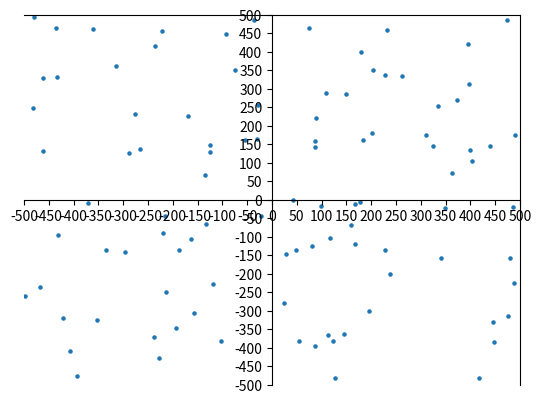

This chart was generated by the following Python code:
import random
import math
import time
import copy
import matplotlib.pyplot as plt

# Una clase que representa un punto en 2D


class Point():
    def __init__(self, x, y):
        self.x = x
        self.y = y

# Función para calcular la distancia entre dos puntos


def calcular_distancia(A, B):
    distancia = math.sqrt((A.x-B.x)*(A.x-B.x) + (A.y-B.y)*(A.y-B.y))
    return distancia

# escribir una funcion que compare todos los puntos entre si


def fuerza_bruta(nube_puntos):
    distancia_ref = math.inf
    for i in range(len(nube_puntos)):
        for j in range(i+1, len(nube_puntos)):
            distancia_menor = calcular_distancia(
                nube_puntos[i], nube_puntos[j])
            if distancia_menor < distancia_ref:
                distancia_ref = distancia_menor
    return distancia_ref


# Función para encontrar la distancia entre los puntos más cercanos de una sección de un tamaño determinado. Todos los puntos se ordenan según la coordenada y. Todos tienen un límite superior en la distancia mínima como d.
def puntos_cercanos(puntos, tamano, d):

    # Inicializa la distancia mínima como d
    min_val = d

    # Elije todos los puntos uno por uno y prueba los siguientes, hasta que la diferencia entre las coordenadas 'y' sea menor que d.
    for i in range(tamano):
        j = i + 1
        while j < tamano and (puntos[j].y -
                              puntos[i].y) < min_val:
            min_val = calcular_distancia(puntos[i], puntos[j])
            j += 1

    return min_val


# Función recursiva para encontrar la distancia más pequeña. La matriz P contiene todos los puntos ordenados según la coordenada x


def puntosMasCercano(P, Q, n):

    # si tiene 2 o 3 puntos, entonces usa la función fuerza bruta
    if n <= 3:
        return fuerza_bruta(P)

    # encuentra el punto medioFind the middle point
    mid = n // 2
    punto_medio = P[mid]

    # guarda una copia de la rama izquierda y derecha
    Pl = P[:mid]
    Pr = P[mid:]

    # Considera la línea vertical que pasa por el punto medio y calcula la distancia más pequeña dl a la izquierda del punto medio y dr en el lado derecho
    dl = puntosMasCercano(Pl, Q, mid)
    dr = puntosMasCercano(Pr, Q, n - mid)

    # Encuentra la menor de dos distancias
    d = min(dl, dr)

    # Construimos dos matrizes [] que contenga puntos cercanos (más cercanos que d) a la línea que pasa por el punto medio
    ArrayP = []
    ArrayQ = []
    lr = Pl + Pr
    for i in range(n):
        if abs(lr[i].x - punto_medio.x) < d:
            ArrayP.append(lr[i])
        if abs(Q[i].x - punto_medio.x) < d:
            ArrayQ.append(Q[i])
    ArrayP.sort(key=lambda point: point.y)  # <-- REQUIRED}
    min_b = min(d, puntos_cercanos(ArrayQ, len(ArrayQ), d))
    min_a = min(d, puntos_cercanos(ArrayP, len(ArrayP), d))

    # Encuentra los puntos más cercanos en cada array. Devuelve el mínimo entre d y los puntos con la distancia más cercana en cada array.
    return min(min_a, min_b)

# La función principal que encuentra la distancia más pequeña


def closest(P):
    n = len(P)
    P.sort(key=lambda point: point.x)
    Q = copy.deepcopy(P)
    Q.sort(key=lambda point: point.y)

    # Usa la función recursiva puntosMasCercano() para encontrar la distancia más pequeña
    return puntosMasCercano(P, Q, n)


fig = plt.figure()
ax = fig.add_subplot(1, 1, 1)

ax.spines['left'].set_position('center')
ax.spines['bottom'].set_position('center')

cordX = [random.randint(-500, 500) for i in range(100)]
cordY = [random.randint(-500, 500) for i in range(100)]
puntos = []
for i in range(len(cordX)):
    puntos.append((Point(cordX[i], cordY[i])))

inicio = time.time()
print("distancia minima entre los dos puntos mas cercanos: ", closest(puntos))
fin = time.time()
plt.xlim(-500, 500)
plt.ylim(-500, 500)
plt.xticks(range(-500, 501, 50))
plt.yticks(range(-500, 501, 50))
plt.scatter(cordX, cordY, s=5)
print("tiempo utilizado: ", fin - inicio)
plt.show()
